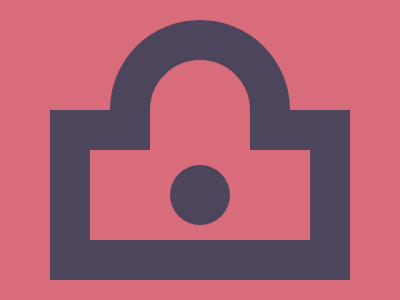

Give the HTML and CSS whose rendering is this image.

<div a b>
  <div c b>
    <div a>
      <div o></div>
    </div>
  </div>
</div>
<style>
  *{background:#D96C7B; position: fixed}
  [b] {
    outline: solid #4C455B 40px;
  }
  [a] {
    width: 220px;
    left: 90px;
    top: 150px;
    height: 90px;
  }
  [c] {
    width: 100px;
    top: 60px;
    left: 150px;
    height: 150px;
    border-radius: 90q
  }
  [o] {
    width: 60px;
    height: 60px;
    background: #4C455B;
    border-radius: 50%;
    left:170px;
    top: 165px;
  }
</style>

<!-- miniffied (280 char)
 
<div a b><div b c><div a><div o><style>*{background:#d96c7b;position:fixed}[b]{outline:solid #4C455B 43q}[a]{width:220;left:90;top:150;height:90}[c]{width:100;top:60;left:150;height:150;border-radius:90q}[o]{width:60;height:60;background:#4c455b;border-radius:50%;left:170;top:165

-->
